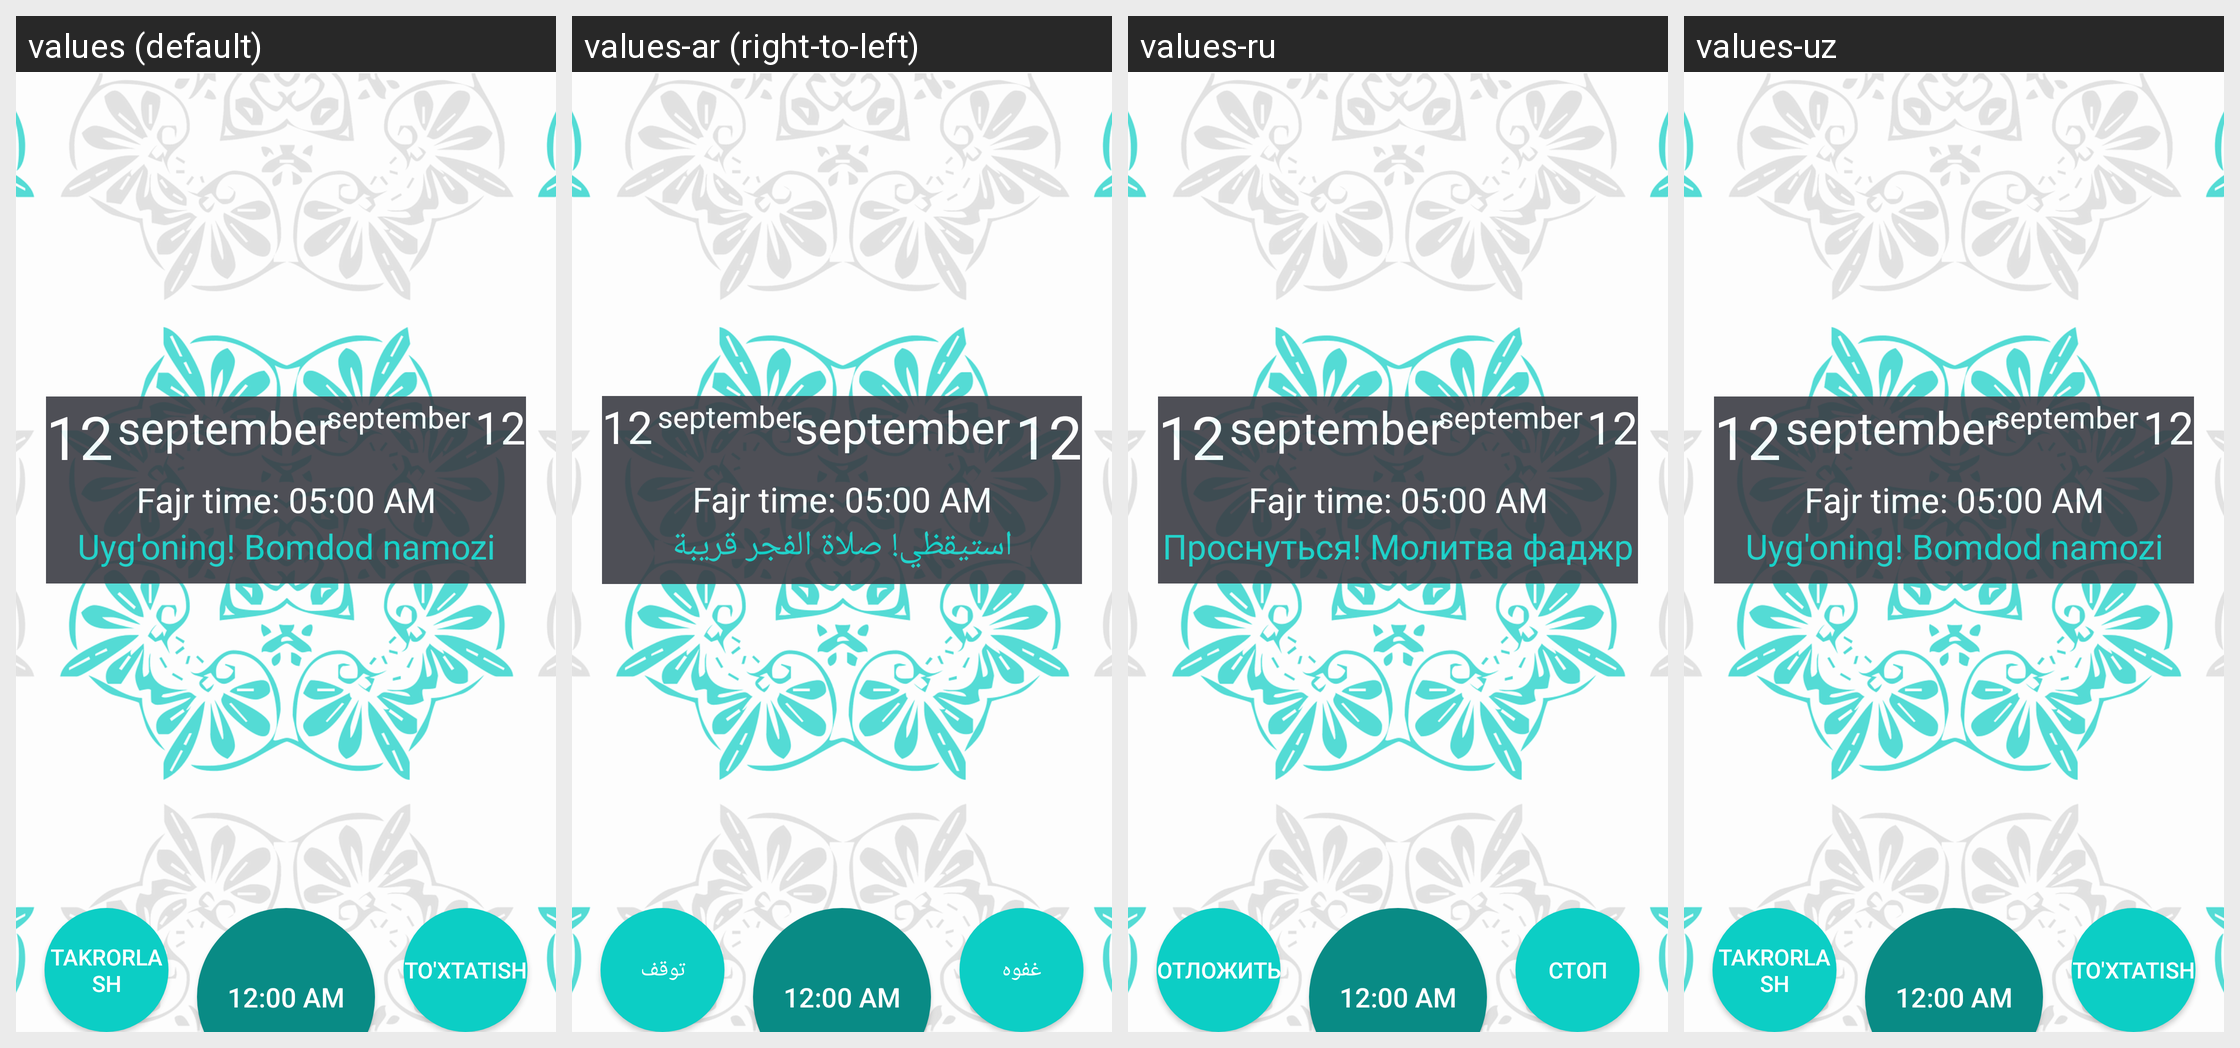

Strings drawn on this Android screen and how each of the app's shown locales translates them:
Android screen res/layout/activity_sahoor.xml rendered under 4 locales, left to right: values (default), values-ar (right-to-left), values-ru, values-uz. Device: Nexus 5 (rendered at 1080×1920; each locale shown at half size, 540×960, under a caption strip naming it); theme AppTheme.NoActionBar.
Other locales in the repository, not shown: values-af, values-az, values-en, values-fr, values-hi, values-hy, values-in, values-it, values-sq, values-tg, values-tr.
Strings drawn on this screen, with the default value and each locale's value (text and hints the layout hard-codes, and strings that could not be matched under every locale, appear in the picture but are not listed):

wake_up_fajr_prayer_is_near
  values: Uyg'oning! Bomdod namozi yaqin
  values-ar: استيقظي! صلاة الفجر قريبة
  values-ru: Проснуться! Молитва фаджр рядом
  values-uz: Uyg'oning! Bomdod namozi yaqin

sahoor_alarm_snooze
  values: Takrorlash
  values-ar: غفوه
  values-ru: Отложить
  values-uz: Takrorlash

sahoor_alarm_stop
  values: To'xtatish
  values-ar: توقف
  values-ru: Стоп
  values-uz: To'xtatish
